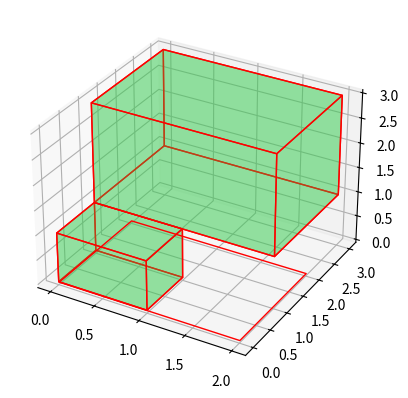

This chart was generated by the following Python code:
from matplotlib import pyplot as plt
from mpl_toolkits.mplot3d.art3d import Poly3DCollection, Line3DCollection
import numpy as np

fig = plt.figure()
ax = fig.add_subplot(111, projection='3d')
# vertices of cube
v = np.array([[0,0,0],[1,0,0],[1,1,0],[0,1,0],[0,0,1],[1,0,1],[1,1,1],[0,1,1]])
v1 =np.array([[0,1,1],[2,1,1],[2,3,1],[0,3,1],[0,1,3],[2,1,3],[2,3,3],[0,3,3]])
v3 = np.array([[0,0,0],[2,0,0],[2,2,0],[0,2,0]])
def cube(v,alpha):
    verts = [[v[0], v[1], v[2], v[3]], [v[0], v[3], v[7], v[4]],
             [v[0], v[1], v[5], v[4]], [v[6], v[2], v[3], v[7]], [v[6], v[2], v[1], v[5]], [v[6], v[5], v[4], v[7]]]
    face = Poly3DCollection(verts, linewidths=1, edgecolors='r', alpha=alpha)
    face.set_facecolor([0.2, 0.8, 0.3])
    return ax.add_collection3d(face)
def plane(v,color,alpha):
    verts = [[v[0], v[1], v[2], v[3]]]
    return ax.add_collection3d(Poly3DCollection(verts,
                                                facecolors=color, linewidths=1, edgecolors='r', alpha=alpha))
cube(v,0.3)
cube(v1,0.3)
plane(v3,'green',0)
plt.show()